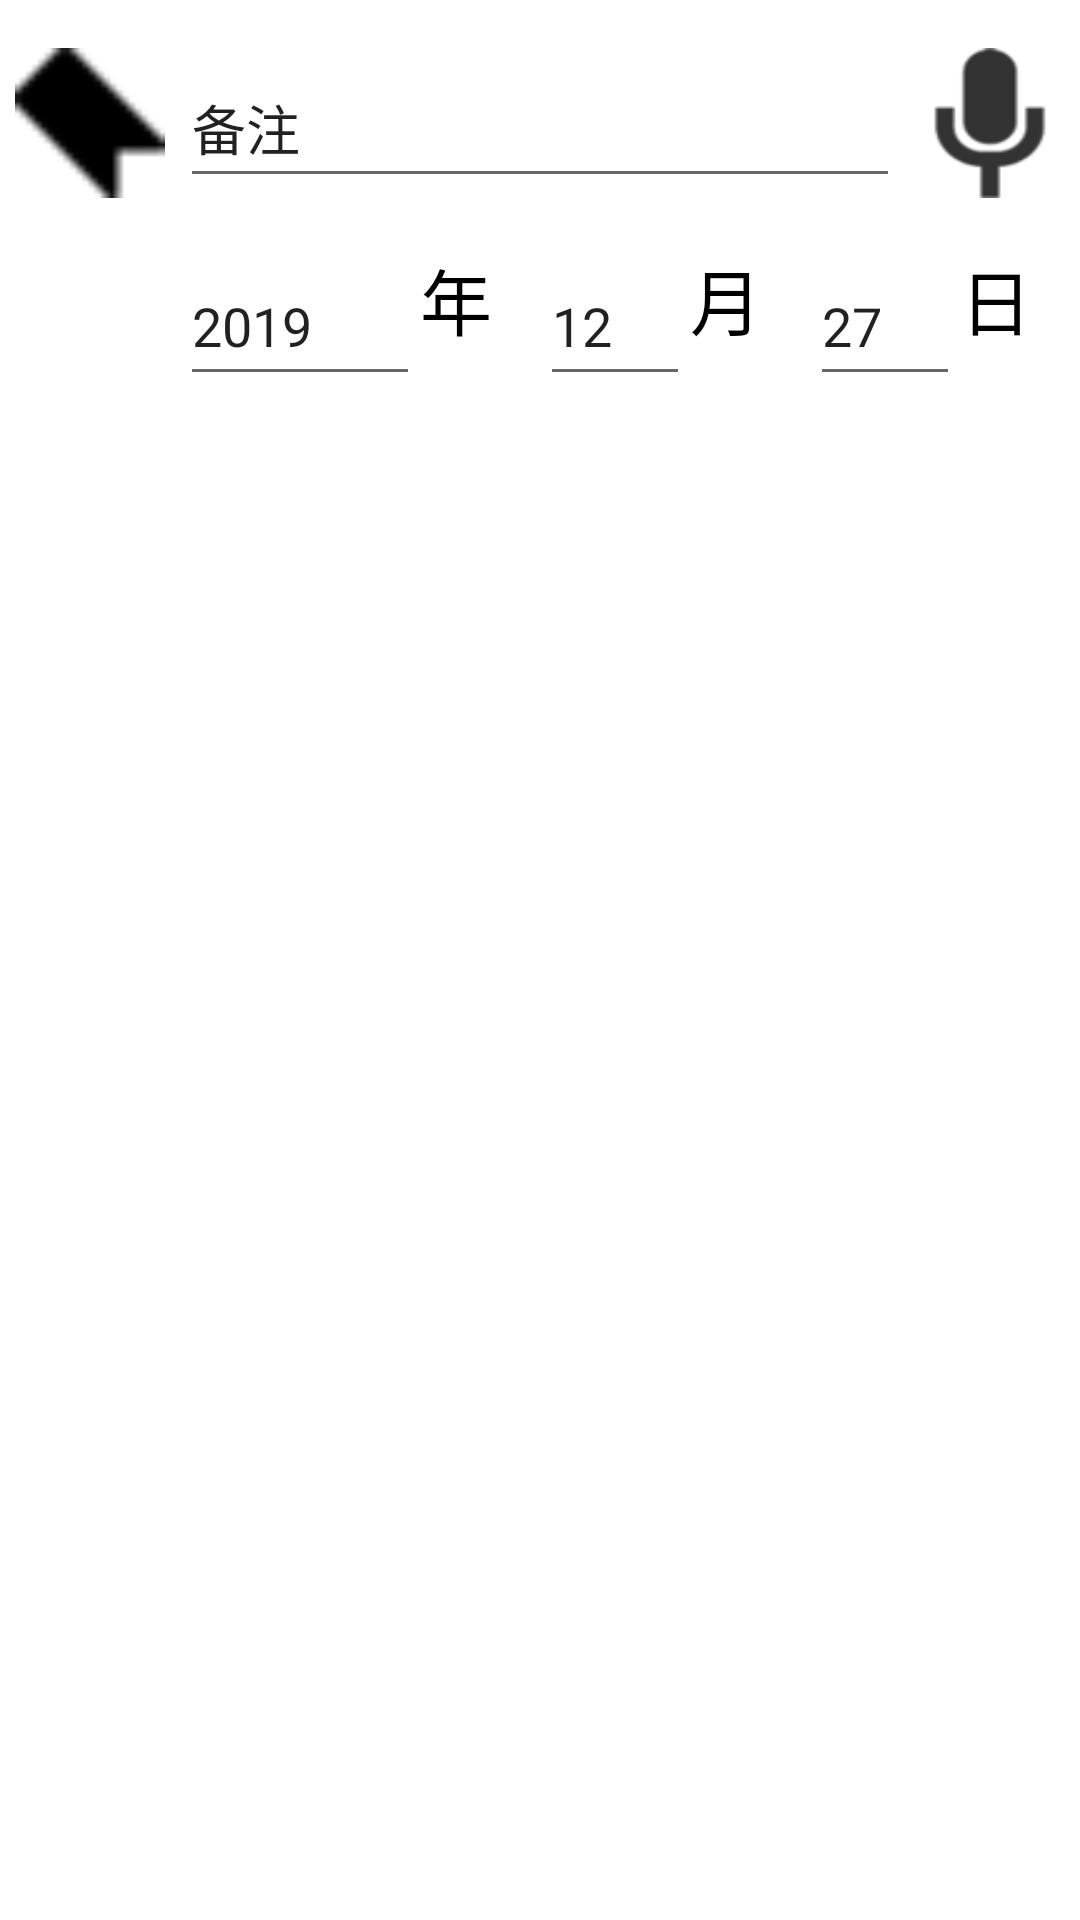

Write the Android layout XML for this screen, with the resource values it uses.
<!-- AndroidManifest.xml: application theme MyTheme -->
<!-- res/layout/add_agenda.xml -->
<?xml version="1.0" encoding="utf-8"?>
<androidx.constraintlayout.widget.ConstraintLayout xmlns:android="http://schemas.android.com/apk/res/android"
    xmlns:app="http://schemas.android.com/apk/res-auto"
    xmlns:tools="http://schemas.android.com/tools"
    android:layout_width="match_parent"
    android:layout_height="match_parent"
    android:background="@android:color/white">

    <TextView
        android:id="@+id/textView4"
        android:layout_width="40dp"
        android:layout_height="50dp"
        android:layout_marginTop="16dp"
        android:text="日"
        android:textColor="@android:color/black"
        android:textColorLink="@android:color/black"
        android:textSize="24sp"
        app:layout_constraintEnd_toEndOf="parent"
        app:layout_constraintTop_toBottomOf="@+id/editText1" />

    <EditText
        android:id="@+id/editText_day"
        android:layout_width="50dp"
        android:layout_height="50dp"
        android:layout_marginTop="16dp"
        android:ems="10"
        android:hint="27"
        android:inputType="textPersonName"
        android:textColorHint="@color/text_notSelected_color"
        app:layout_constraintEnd_toStartOf="@+id/textView4"
        app:layout_constraintTop_toBottomOf="@+id/editText1" />

    <TextView
        android:id="@+id/textView3"
        android:layout_width="40dp"
        android:layout_height="50dp"
        android:layout_marginTop="16dp"
        android:text="月"
        android:textColor="@android:color/black"
        android:textSize="24sp"
        app:layout_constraintEnd_toStartOf="@+id/editText_day"
        app:layout_constraintTop_toBottomOf="@+id/editText1" />

    <EditText
        android:id="@+id/editText_month"
        android:layout_width="50dp"
        android:layout_height="50dp"
        android:layout_marginTop="16dp"
        android:ems="10"
        android:hint="12"
        android:inputType="textPersonName"
        android:textColorHint="@color/text_notSelected_color"
        app:layout_constraintEnd_toStartOf="@+id/textView3"
        app:layout_constraintTop_toBottomOf="@+id/editText1" />

    <ImageView
        android:id="@+id/imageView3"
        android:layout_width="60dp"
        android:layout_height="50dp"
        android:layout_marginTop="16dp"
        android:backgroundTint="@android:color/white"
        app:layout_constraintStart_toStartOf="parent"
        app:layout_constraintTop_toBottomOf="@+id/imageView2"
        app:srcCompat="@drawable/time" />

    <EditText
        android:id="@+id/editText1"
        android:layout_width="0dp"
        android:layout_height="50dp"
        android:layout_marginTop="16dp"
        android:autoText="true"
        android:ems="10"
        android:hint="备注"
        android:inputType="textPersonName"
        android:textColorHint="@color/text_notSelected_color"
        app:layout_constraintEnd_toStartOf="@+id/btn_startspeech"
        app:layout_constraintStart_toEndOf="@+id/imageView2"
        app:layout_constraintTop_toTopOf="parent" />

    <ImageView
        android:id="@+id/imageView2"
        android:layout_width="60dp"
        android:layout_height="50dp"
        android:layout_marginTop="16dp"
        android:backgroundTint="@android:color/white"
        app:layout_constraintStart_toStartOf="parent"
        app:layout_constraintTop_toTopOf="parent"
        app:srcCompat="@drawable/describe" />

    <EditText
        android:id="@+id/editText_year"
        android:layout_width="0dp"
        android:layout_height="50dp"
        android:layout_marginTop="16dp"
        android:ems="10"
        android:hint="2019"
        android:inputType="textPersonName"
        android:textColorHint="@color/text_notSelected_color"
        app:layout_constraintEnd_toStartOf="@+id/textView"
        app:layout_constraintStart_toEndOf="@+id/imageView3"
        app:layout_constraintTop_toBottomOf="@+id/editText1" />

    <TextView
        android:id="@+id/textView"
        android:layout_width="40dp"
        android:layout_height="50dp"
        android:layout_marginTop="16dp"
        android:text="年"
        android:textColor="@android:color/black"
        android:textSize="24sp"
        app:layout_constraintEnd_toStartOf="@+id/editText_month"
        app:layout_constraintTop_toBottomOf="@+id/editText1" />

    <Button
        android:id="@+id/btn_startspeech"
        android:layout_width="60dp"
        android:layout_height="50dp"
        android:layout_marginTop="16dp"
        android:background="@drawable/voice"
        app:layout_constraintEnd_toEndOf="parent"
        app:layout_constraintTop_toTopOf="parent" />

</androidx.constraintlayout.widget.ConstraintLayout>
<!-- resources referenced by this layout -->
<resources>
  <!-- drawable describe: png bitmap (drawable-v24, 2519 bytes) -->
  <!-- drawable voice: png bitmap (drawable, 1732 bytes) -->
  <style name="MyTheme" parent="Theme.AppCompat.Light.NoActionBar">
          
          <item name="colorPrimary">@color/colorPrimary</item>
          <item name="colorPrimaryDark">@color/colorPrimaryDark</item>
          <item name="colorAccent">@color/colorAccent</item>
          <item name="android:statusBarColor">@color/status_color</item>
          <item name="android:windowLightStatusBar">true</item>
          <item name="windowActionBar" />
      </style>
  <color name="colorPrimary">#008577</color>
  <color name="colorPrimaryDark">#00574B</color>
  <color name="colorAccent">#D81B60</color>
  <color name="status_color">#95F0EFEF</color>
</resources>
